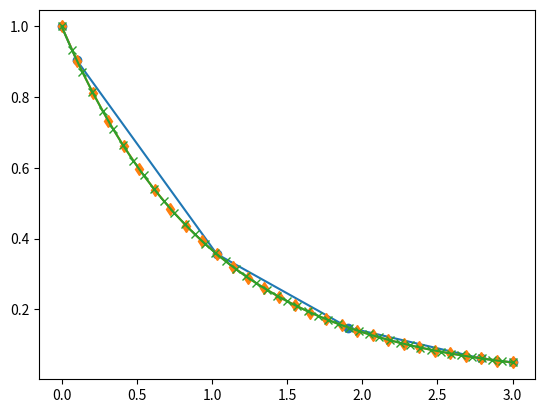

Reproduce this figure in Python. (Note: this script raises an exception after producing the figure.)
###_____________________ Ordinary Differential Eqs _________________________### 
import numpy as np
import matplotlib.pyplot as plt
# Para integrar EDOs vamos a usar la función `odeint` del paquete `integrate`, 
# que permite integrar sistemas del tipo:
    # $$ \frac{d\mathbf{y}}{dt}=\mathbf{f}\left(\mathbf{y},t\right)$$
# con condiciones iniciales $\mathbf{y}(\mathbf{0}) = \mathbf{y_0}$.
from scipy.integrate import solve_ivp
# **¡Importante!**: La función del sistema recibe como primer argumento 𝐲
# (un array) y como segundo argumento el instante t (un escalar). Esta convención 
# va exactamente al revés que en MATLAB y si se hace al revés obtendremos errores 
# o, lo que es peor, resultados incorrectos.

##_________________________ 1st order ODE ___________________________##
# Vamos a integrar primero una EDO elemental, cuya solución ya conocemos:
    # $$y' + y = 0$$
# $$f(y, t) = \frac{dy}{dt} = -y$$
def f(t,y):
    return np.array([-y])
# Initial conditions
y0 = np.array([1])
tini = 0
tfin = 3
# Integrating and representing the solution
sol = solve_ivp(f, (tini, tfin), y0)
plt.plot(sol.t, sol.y[0,:], 'o-') 
plt.show()

# Pero, ¿cómo se han seleccionado los puntos en los que se calcula la solución? 
# El solver los ha calculado por nosotros. Si queremos tener control sobre estos 
# puntos, podemos pasar de manera explícita el vector de tiempos:
time = np.linspace(tini, tfin, 30)
sol_2 = solve_ivp(f, (tini, tfin), y0, t_eval=time)
plt.plot(sol_2.t, sol_2.y[0, :], 'd-')
plt.show()

# El solver siempre da los pasos que considere necesarios para calcular la solución,
# pero sólo guarda los que nosotros le indicamos.
print(f"function evaluations in sol 1: {sol.nfev}")
print(f"function evaluations in sol 2: {sol_2.nfev}")
# De hecho podemos usar la salida densa para obtener la solución en un punto cualquiera:
sol_3 = solve_ivp(f, (tini, tfin), y0, dense_output=True)
print(sol_3.sol([1.14567, 2, 6]))
t = np.linspace(tini, tfin, 45)
y = sol_3.sol(t)
plt.plot(t, y[0, :], 'x-')
plt.show()

##_________________________ Higher order ODE ___________________________##
# Tendremos que acordarnos ahora de cómo reducir las ecuaciones de orden. De nuevo, 
# vamos a probar con un ejemplo académico:
    # $$y + y'' = 0$$
    # $$\mathbf{y} \leftarrow \pmatrix{y \\ y'}$$
    # $$\mathbf{f}(\mathbf{y}) = \frac{d\mathbf{y}}{dt} =  \pmatrix{y \\ y'}' = 
        # \pmatrix{y' \\ y''} = \pmatrix{y' \\ -y}$$
def f2(t,y):
    return np.array([y[1], -y[0]])
# init conditions and domain
t0=0
t1=10
t = np.linspace(t0,t1)
y0 = np.array([1.0,0.0])
# solver
sol = solve_ivp(f2, (t0, t1), y0, t_eval=t)
with plt.style.context('seaborn-notebook'):
    plt.plot(t, sol.y[0, :], label='$y$')
    plt.plot(t, sol.y[1, :], '--k', label='$\dot{y}$')
    plt.legend()
    plt.grid()
    plt.show()
